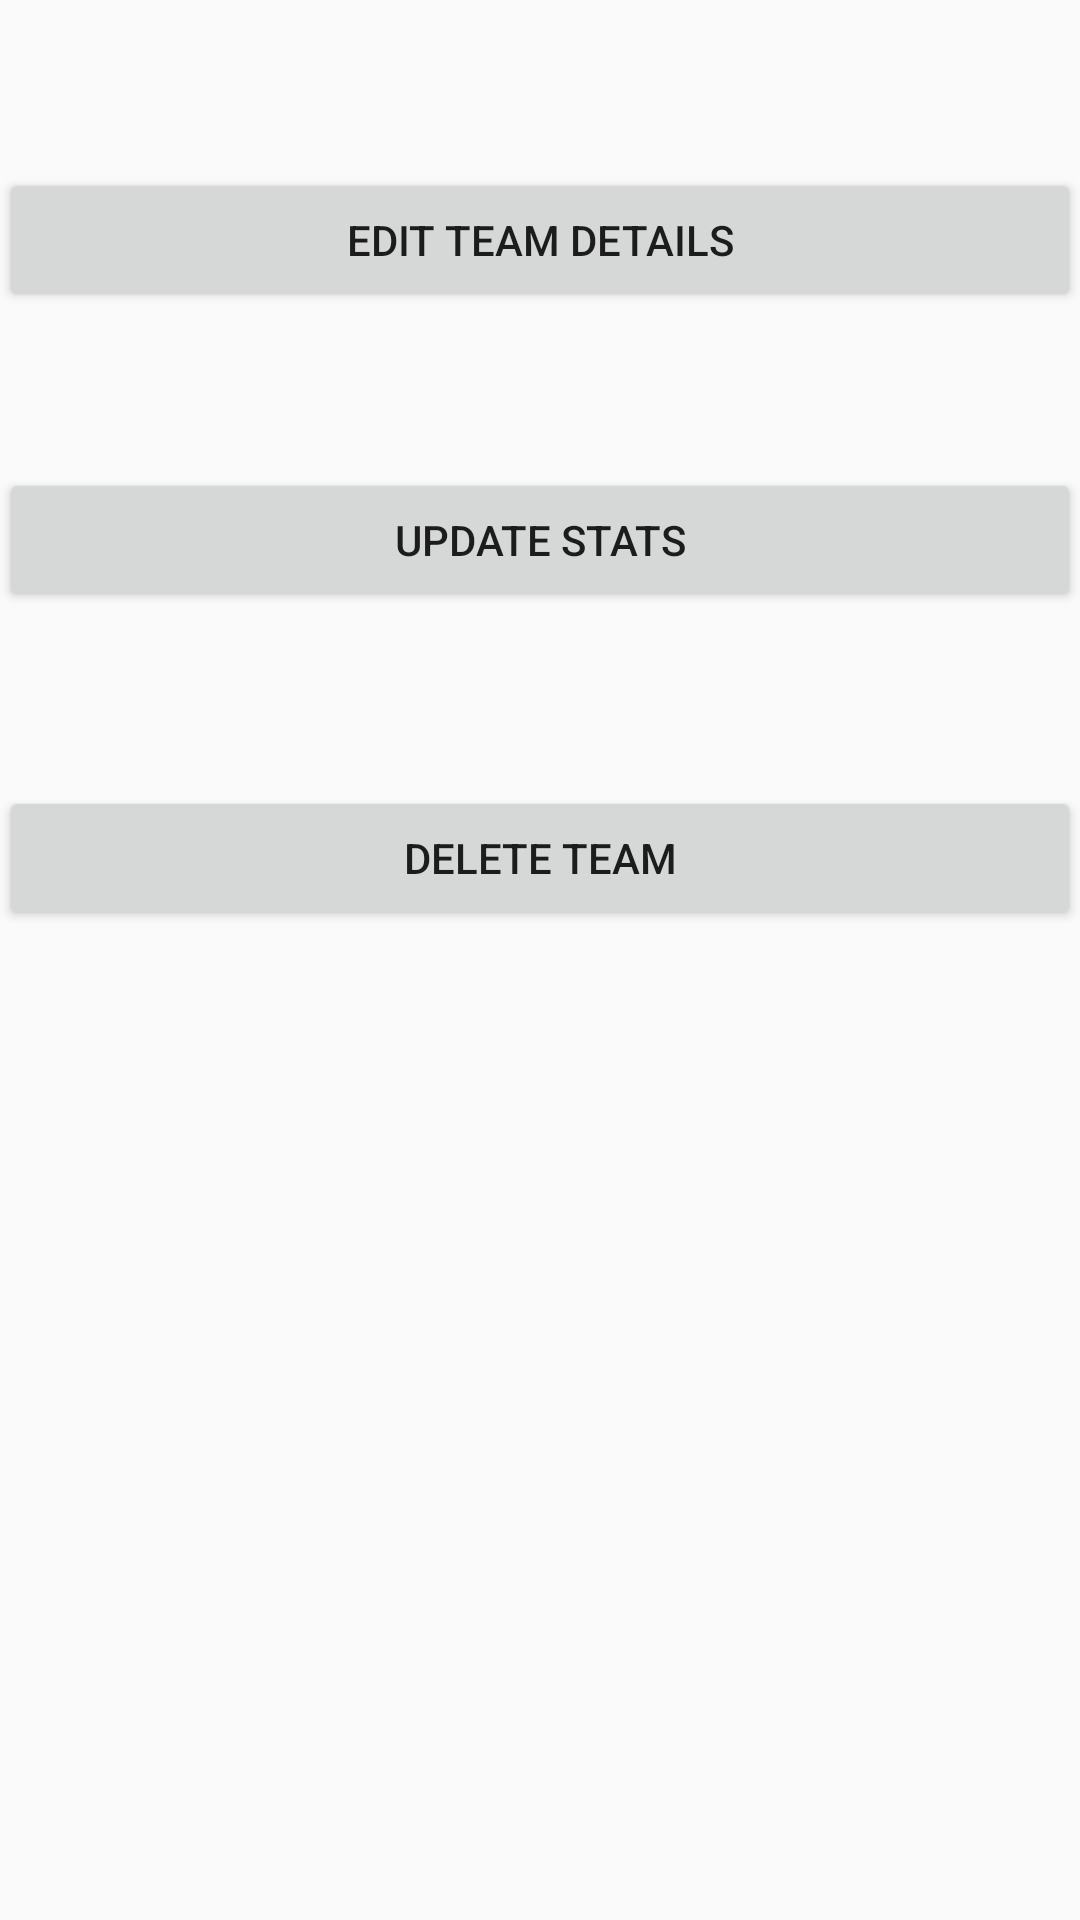

Write the Android layout XML for this screen, with the resource values it uses.
<!-- AndroidManifest.xml: application theme AppTheme -->
<!-- res/layout/fragment_team_options.xml -->
<RelativeLayout xmlns:android="http://schemas.android.com/apk/res/android"
    xmlns:app="http://schemas.android.com/apk/res-auto"
    xmlns:tools="http://schemas.android.com/tools"
    android:layout_width="match_parent"
    android:layout_height="match_parent"
    android:paddingBottom="@dimen/activity_vertical_margin"
    android:paddingLeft="@dimen/activity_horizontal_margin"
    android:paddingRight="@dimen/activity_horizontal_margin"
    android:paddingTop="@dimen/activity_vertical_margin"

    tools:context="com.example.logan.test2.com.android.teamstats.Activity.TeamPageActivity">

    <Button
        android:id="@+id/editPositionButton"
        android:layout_width="wrap_content"
        android:layout_height="wrap_content"
        android:layout_alignParentEnd="true"
        android:layout_alignParentLeft="true"
        android:layout_alignParentRight="true"
        android:layout_alignParentStart="true"
        android:layout_alignParentTop="true"
        android:layout_marginTop="56dp"
        android:text="Edit Team Details" />

    <Button
        android:id="@+id/editStatsButton"
        android:layout_width="wrap_content"
        android:layout_height="wrap_content"
        android:layout_alignParentEnd="true"
        android:layout_alignParentLeft="true"
        android:layout_alignParentRight="true"
        android:layout_alignParentStart="true"
        android:layout_below="@+id/editPositionButton"
        android:layout_marginTop="52dp"
        android:text="Update Stats" />

    <Button
        android:id="@+id/deleteTeamButton"
        android:layout_width="wrap_content"
        android:layout_height="wrap_content"
        android:text="Delete Team"
        android:layout_marginTop="58dp"
        android:layout_below="@+id/editStatsButton"
        android:layout_alignParentLeft="true"
        android:layout_alignParentStart="true"
        android:layout_alignParentRight="true"
        android:layout_alignParentEnd="true" />

</RelativeLayout>
<!-- resources referenced by this layout -->
<resources>
  <style name="AppTheme" parent="Theme.AppCompat.Light.NoActionBar">
          
          <item name="colorPrimary">#42586E</item>
          <item name="colorPrimaryDark">@color/colorPrimaryDark</item>
          <item name="colorAccent">#757575</item>
          <item name="android:statusBarColor">@color/matdark</item>
      </style>
  <color name="colorPrimaryDark">#303f9f</color>
  <color name="matdark">#2c3e50</color>
</resources>
